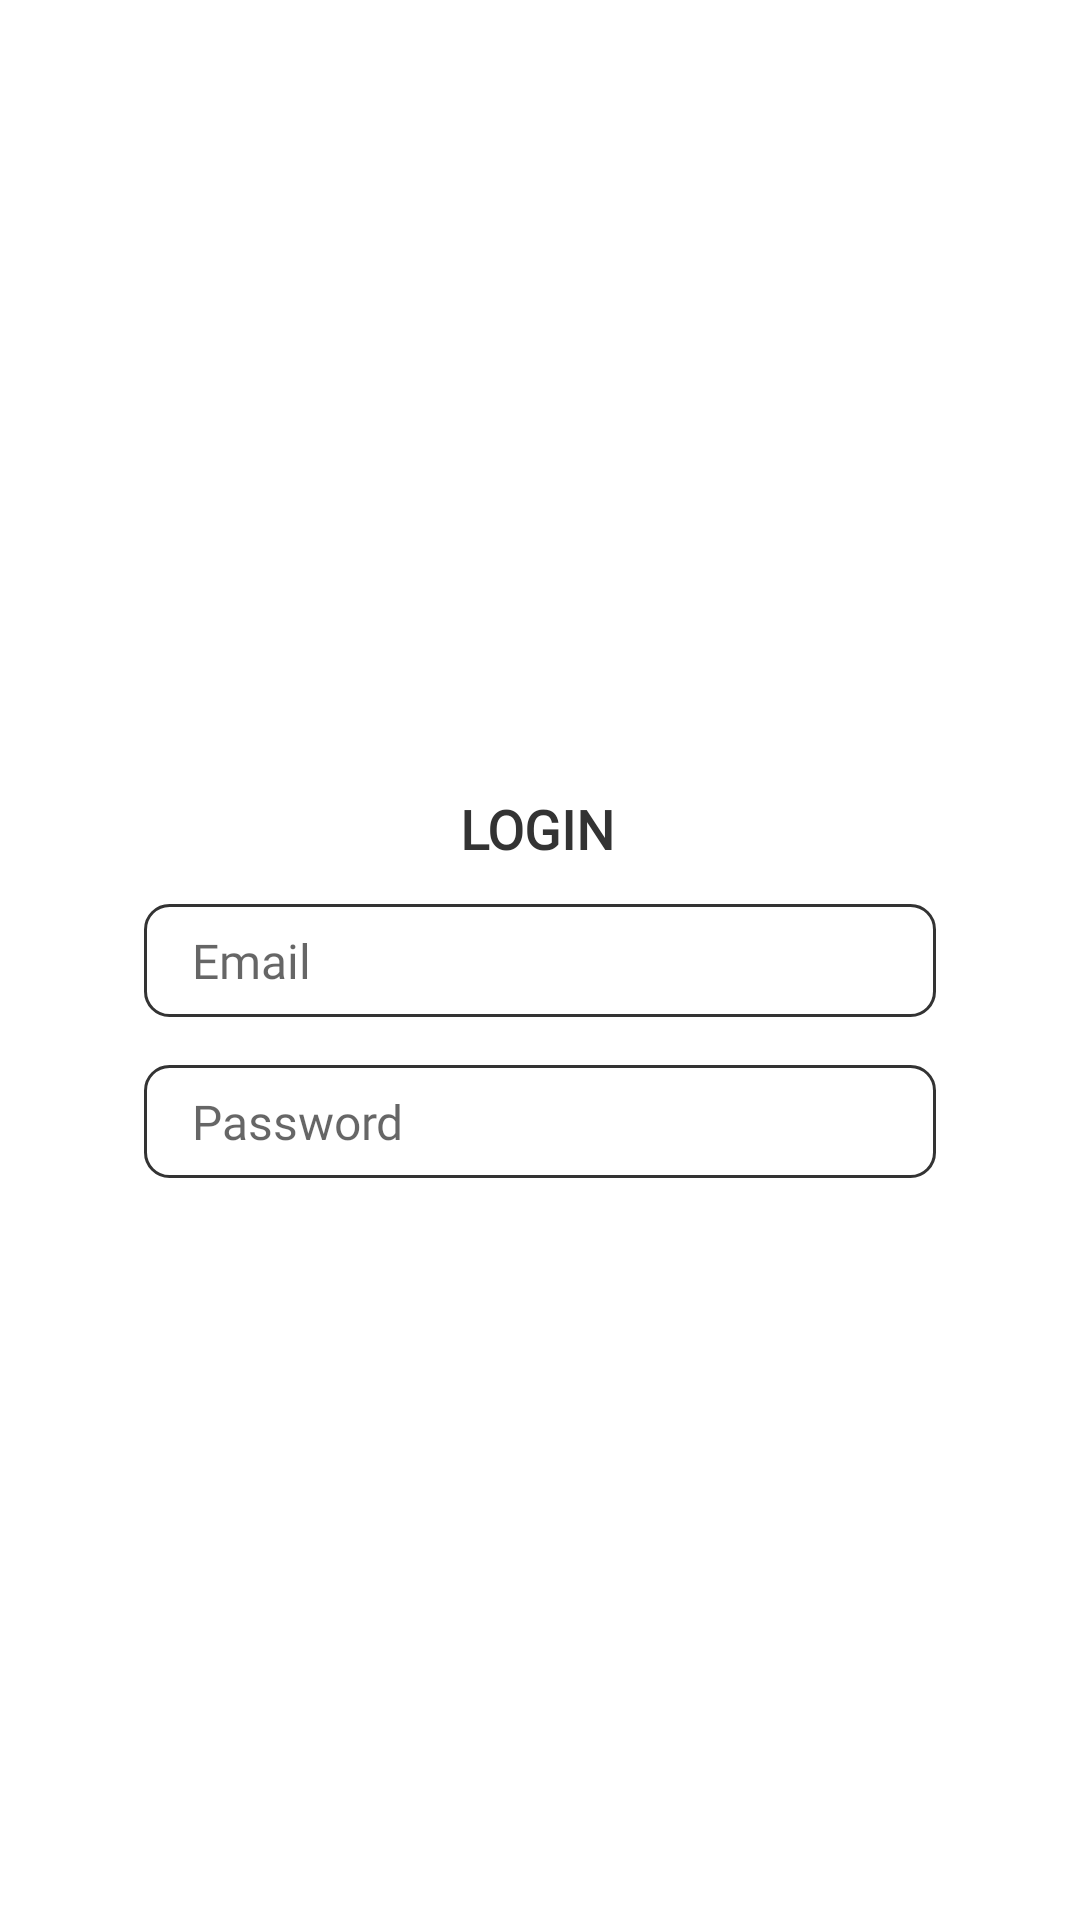

Produce the Android XML layout that renders to this screen, including the resource entries it uses.
<!-- AndroidManifest.xml: application theme AppTheme -->
<!-- res/layout/activity_login.xml -->
<?xml version="1.0" encoding="utf-8"?>
<android.support.constraint.ConstraintLayout xmlns:android="http://schemas.android.com/apk/res/android"
    xmlns:app="http://schemas.android.com/apk/res-auto"
    xmlns:tools="http://schemas.android.com/tools"
    android:layout_width="match_parent"
    android:layout_height="match_parent"
    tools:context=".Activities.LoginActivity"
    android:background="@color/white">

    <ImageView
        android:id="@+id/imageView"
        android:layout_width="100dp"
        android:layout_height="100dp"
        android:layout_marginStart="8dp"
        android:layout_marginTop="152dp"
        android:layout_marginEnd="8dp"
        android:src="@mipmap/ic_launcher"
        app:layout_constraintEnd_toEndOf="parent"
        app:layout_constraintHorizontal_bias="0.498"
        app:layout_constraintStart_toStartOf="parent"
        app:layout_constraintTop_toTopOf="parent" />

    <TextView
        android:id="@+id/login"
        android:layout_width="wrap_content"
        android:layout_height="0dp"
        android:layout_marginStart="8dp"
        android:layout_marginTop="12dp"
        android:layout_marginEnd="8dp"
        android:fontFamily="@font/cabin_medium"
        android:text="LOGIN"
        android:textColor="@color/textBlack"
        android:textSize="18sp"
        android:textStyle="bold"
        app:layout_constraintEnd_toEndOf="parent"
        app:layout_constraintHorizontal_bias="0.498"
        app:layout_constraintStart_toStartOf="parent"
        app:layout_constraintTop_toBottomOf="@+id/imageView" />


    <EditText
        android:id="@+id/username"
        android:layout_width="match_parent"
        android:layout_height="wrap_content"
        android:background="@drawable/edittext_bg"
        android:fontFamily="@font/cabin_medium"
        android:hint="Email"
        android:layout_marginLeft="48dp"
        android:layout_marginRight="48dp"
        android:paddingLeft="16dp"
        android:paddingTop="8dp"
        android:paddingBottom="8dp"
        android:textColor="@color/textBlack"
        android:textSize="16sp"
        app:layout_constraintBottom_toBottomOf="parent"
        app:layout_constraintTop_toTopOf="parent" />

    <EditText
        android:layout_width="match_parent"
        android:layout_height="wrap_content"
        android:id="@+id/password"
        android:layout_marginTop="16dp"
        android:layout_marginLeft="48dp"
        android:layout_marginRight="48dp"
        app:layout_constraintTop_toBottomOf="@+id/username"
        android:background="@drawable/edittext_bg"
        android:fontFamily="@font/cabin_medium"
        android:textSize="16sp"
        android:textColor="@color/textBlack"
        android:paddingTop="8dp"
        android:paddingBottom="8dp"
        android:paddingLeft="16dp"
        android:inputType="textPassword"
        android:hint="Password"/>


    <Button
        android:id="@+id/loginButton"
        android:layout_width="120dp"
        android:layout_height="40dp"
        android:layout_marginTop="16dp"
        android:textColor="@color/white"
        android:background="@drawable/green_button"
        android:text="Login"
        app:layout_constraintEnd_toEndOf="parent"
        app:layout_constraintStart_toStartOf="parent"
        app:layout_constraintTop_toBottomOf="@+id/password" />


</android.support.constraint.ConstraintLayout>
<!-- resources referenced by this layout -->
<resources>
  <color name="textBlack">#333</color>
  <color name="white">#fff</color>
  <!-- drawable edittext_bg (drawable) -->
  <?xml version="1.0" encoding="utf-8"?>
  <selector xmlns:android="http://schemas.android.com/apk/res/android">
      <item>
          <shape android:shape="rectangle">
              <solid android:color="@android:color/transparent"/>
              <stroke android:width="1dp" android:color="@color/textBlack"/>
              <corners android:radius="8dp"/>
          </shape>
      </item>
  </selector>
  <style name="AppTheme" parent="Theme.AppCompat.Light.DarkActionBar">
          
          <item name="colorPrimary">@color/colorPrimary</item>
          <item name="colorPrimaryDark">@color/colorPrimaryDark</item>
          <item name="colorAccent">@color/colorAccent</item>
      </style>
  <color name="colorPrimary">#3F404C</color>
  <color name="colorPrimaryDark">#000</color>
  <color name="colorAccent">#8A8A8A</color>
</resources>
